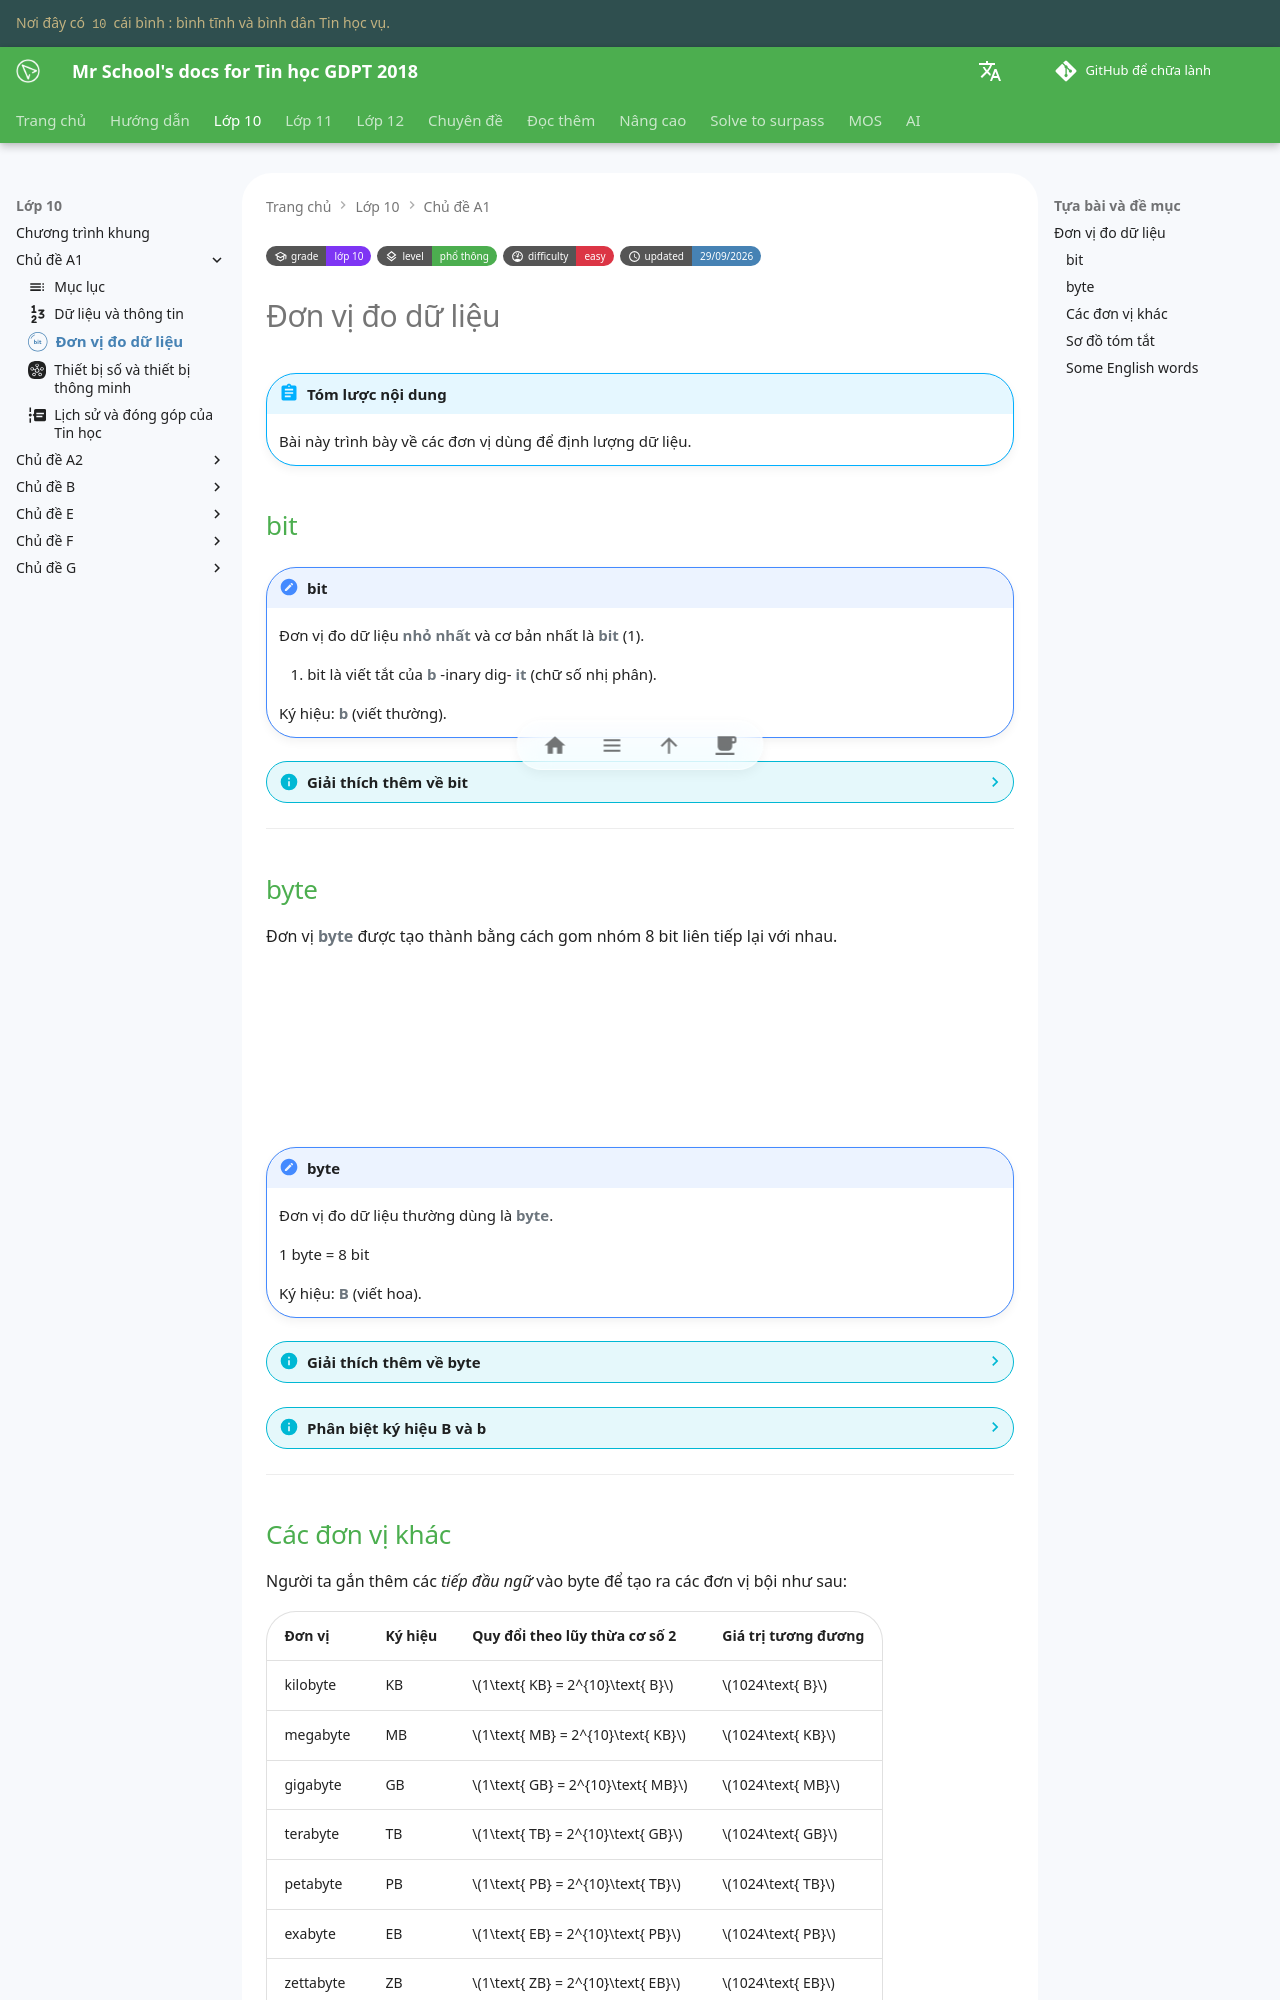

repository: vtchitruong/vtchitruong.github.io · page: en/grade-10/topic-A1/data-measurement-unit/index.html · generator: mkdocs

---
icon: simple/bit
grade: "lớp 10"
grade_url: "/grade-10/grade-10-index/"

level: "phổ thông"
level_url: "/grade-10/grade-10-index/"

difficulty: "easy"
updated: "29/09/2026"
---

# Đơn vị đo dữ liệu

!!! abstract "Tóm lược nội dung"

    Bài này trình bày về các đơn vị dùng để định lượng dữ liệu.

## bit

!!! note "bit"

    Đơn vị đo dữ liệu **nhỏ nhất** và cơ bản nhất là **bit** (1).
    { .annotate }

    1.  bit là viết tắt của **b** -inary dig- **it** (chữ số nhị phân).

    Ký hiệu: **b** (viết thường).

??? info "Giải thích thêm về bit"

    Máy tính (1) lưu trữ và xử lý dữ liệu ở **dạng nhị phân**.
    { .annotate }

    1.  Loại máy tính được đề cập trong các bài học đều mặc định hiểu là **máy tính điện tử**.

    Về mặt bản chất phần cứng, máy tính sử dụng hai mức tín hiệu điện áp (cao / thấp) hoặc trạng thái đóng / mở của linh kiện bán dẫn để đại diện cho hai trạng thái `0` và `1`. Mỗi chữ số `0` hoặc `1` này được gọi là một **bit**.

    Một cách hình tượng, bộ nhớ máy tính có thể chia nhỏ thành nhiều ô vuông, mỗi ô là một **bit**, và không thể chia nhỏ hơn được nữa.

    Tại một thời điểm, một **bit** chỉ chứa một trong hai trạng thái, hoặc là `0` hoặc là `1`, chứ không chứa hai trạng thái cùng lúc.  

---

## byte

Đơn vị **byte** được tạo thành bằng cách gom nhóm 8 bit liên tiếp lại với nhau.

<div>
    <iframe width="100%" height="150px" frameBorder=0 src="../images/bit-byte.html"></iframe>
</div>

!!! note "byte"

    Đơn vị đo dữ liệu thường dùng là **byte**.

    1 byte = 8 bit

    Ký hiệu: **B** (viết hoa).

??? info "Giải thích thêm về byte"

    Byte có thể dùng để biểu diễn:

    - **Ký tự**: tùy theo bảng mã mà mỗi ký tự có thể chiếm 1 byte, 2 byte hoặc nhiều hơn trên bộ nhớ.
    - **Số nguyên** hoặc **số thực**: tùy theo độ lớn hoặc độ chính xác mà một số có thể chiếm 1 byte, 2 byte, 4 byte hoặc 8 byte trên bộ nhớ.
    - **Kênh màu**: trong hệ màu RGB, mỗi kênh màu (R, G hoặc B) chiếm 1 byte. Mỗi điểm ảnh gồm 3 kênh màu sẽ chiếm 3 byte trên bộ nhớ. 

??? info "Phân biệt ký hiệu B và b"

    | | byte | bit |
    | --- | --- | --- |
    | Ký hiệu | **B** viết hoa | **b** viết thường |
    | Công dụng | Dùng để chỉ **dung lượng** như: kích thước tập tin, dung lượng RAM, đĩa cứng, v.v. | Dùng để chỉ **tốc độ truyền dữ liệu** của mạng máy tính |

---
